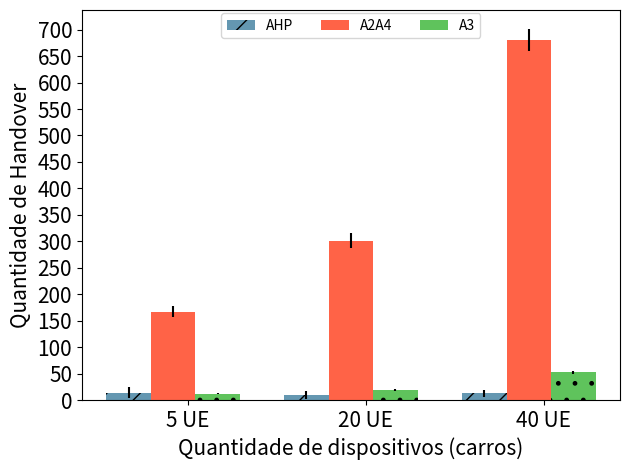

Source code (Python):
"""
========
Barchart
========

A bar plot with errorbars and height labels on individual bars
"""
import numpy as np
import matplotlib.pyplot as plt
import pylab as pyl

N = 3
ahp_means = (13.67, 10.0333, 13.0323)
ahp_std = (10.2254, 7.8717, 6.52778)

ind = np.arange(N)  # the x locations for the groups
width = 0.25       # the width of the bars
fig, ax = plt.subplots()
rects1 = ax.bar(ind, ahp_means, width, color='#6497b1', yerr=ahp_std, hatch="/")

a2a4_means = (166.7407, 301.0344, 680.4)
a2a4_std = (10.6828, 14.0902, 21.6024)
rects2 = ax.bar(ind + width, a2a4_means, width, color='#ff6347', yerr=a2a4_std)

a3_means = (11.7586, 18.633, 52.4666)
a3_std = (0.73945, 1.49673,  2.3596)
rects3 = ax.bar(ind + width + width, a3_means, width, color='#5fc35c', yerr=a3_std, hatch=".")

# add some text for labels, title and axes ticks
plt.xticks(fontsize=15)
plt.yticks(fontsize=15)
ax.set_ylabel('Quantidade de Handover', fontsize=15)
ax.set_xlabel('Quantidade de dispositivos (carros)', fontsize=15)
#ax.set_title('Algoritmos em diferentes cenarios')
ax.set_xticks(ind + width + width / 3)
ax.set_yticks(np.arange(0, 701, 50))
ax.set_xticklabels(('5 UE', '20 UE', '40 UE'))

ax.legend((rects1[0], rects2[1], rects3[2]), ('AHP', 'A2A4', 'A3'), bbox_to_anchor=(0.50,1.01), ncol=3, loc="upper center")


def autolabel(rects):
    """
    Attach a text label above each bar displaying its height
    """
    for rect in rects:
        height = rect.get_height()
        ax.text(rect.get_x() + rect.get_width()/2., 1.05*height,
                '%d' % int(height),
                ha='center', va='bottom')

#autolabel(rects1)
#autolabel(rects2)

fig.tight_layout()
pyl.savefig('foo2.pdf', bbox_inches='tight')
plt.show()
